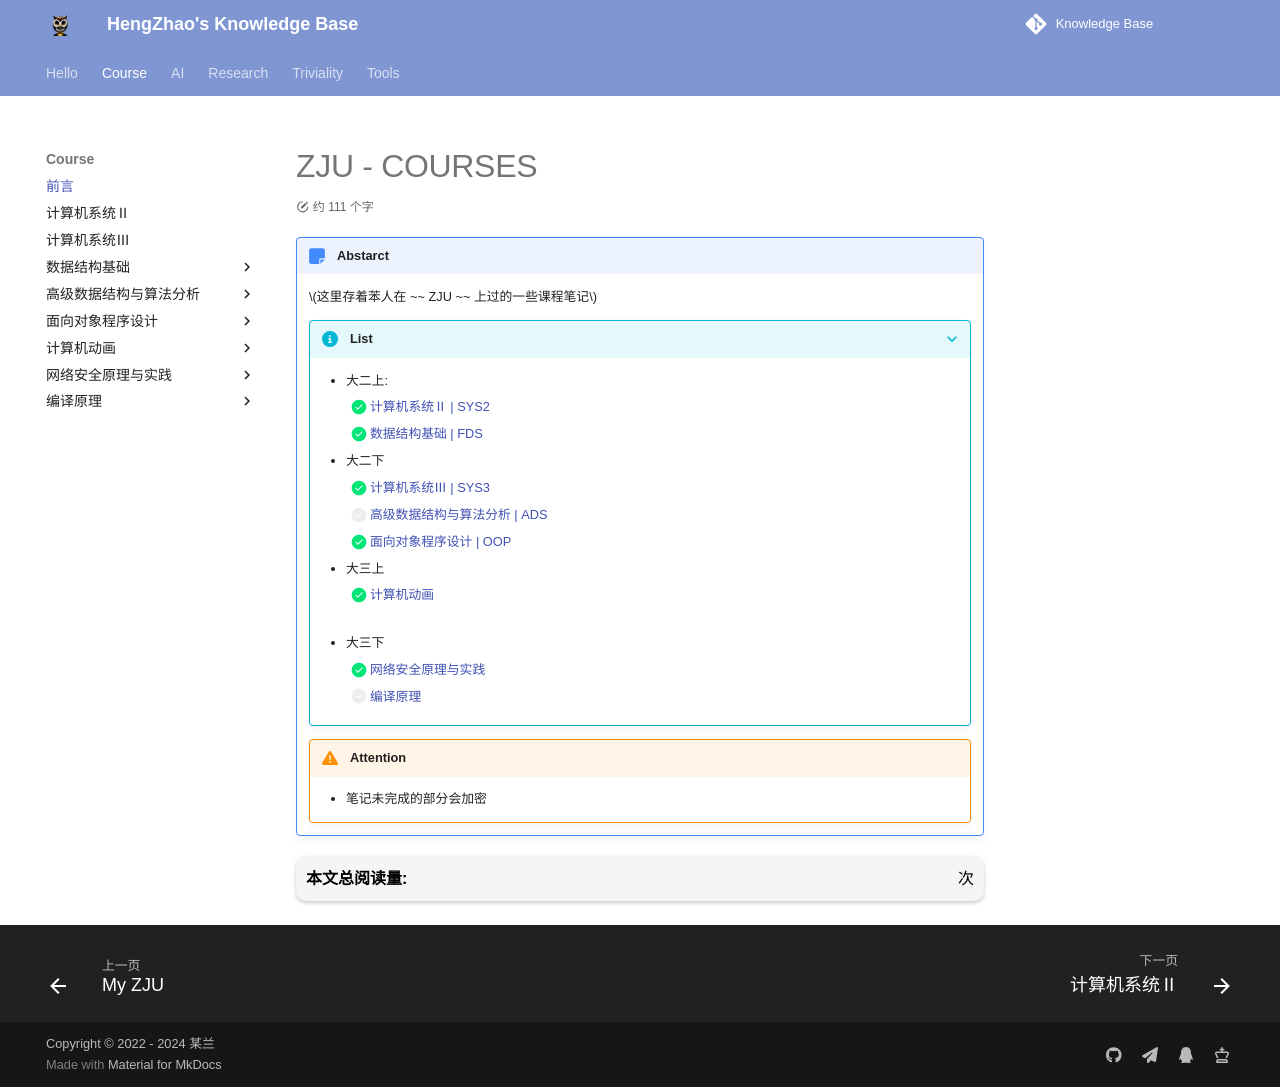

repository: EnlZhao/Notebook · page: Course/abstract/index.html · generator: mkdocs

# ZJU - COURSES

!!! abstarct
    $这里存着苯人在  ~~ ZJU ~~ 上过的一些课程笔记$ 

    ???+ info "List"
        - 大二上: 
            - [x] [计算机系统Ⅱ | SYS2](./System2/index.md)
            - [x] [数据结构基础 | FDS](./FDS/index.md)
        - 大二下
            - [x] [计算机系统Ⅲ | SYS3](./System3/index.md)
            - [ ] [高级数据结构与算法分析 | ADS](./ADS/index.md)
            - [x] [面向对象程序设计 | OOP](./OOP/index.md)
            <!-- - [ ] [密码学 | Crypto](./Crypto/index.md) -->
        - 大三上
            <!-- - [ ] [计算机网络]() -->
            - [x] [计算机动画](./Computer-Animation/index.md)
            <!-- - [ ] [密码学进阶]() -->
            <!-- - [ ] [面向信息安全的信号处理]() -->
        - 大三下
            - [x] [网络安全原理与实践](./netsec/index.md)
            - [ ] [编译原理](./cp/index.md)

    !!! warning "Attention"
        - 笔记未完成的部分会加密
        <!-- - 密码学部分仅限校内人士 (且禁止外传)， ZJUer 私戳拿密钥 -->
